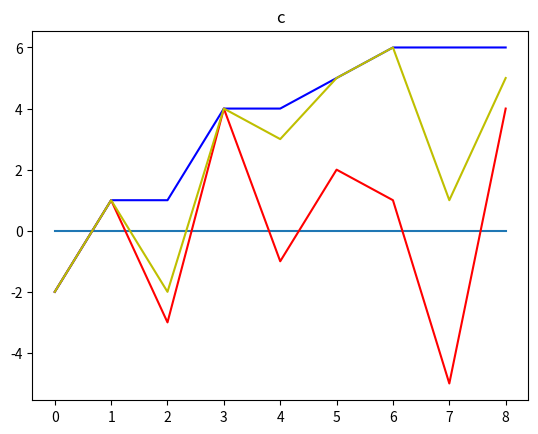

The matplotlib source for this figure:
from typing import List
import numpy as np
import matplotlib.pyplot as plt


class Solution:
    def maxSubArray(self, nums: List[int]) -> int:
        return self.helper(nums, 0, len(nums)-1)

    def helper(self, nums: List[int], left: int, right: int) -> int:
        if left == right:
            return nums[left]

        p = (left + right) // 2
        left_sum = self.helper(nums, left, p)
        right_sum = self.helper(nums, p+1, right)
        cross_sum = self.cross(nums, left, p, right)

        return max(left_sum, right_sum, cross_sum)

    def cross(self, nums, left, p, right):
        left_subsum = -np.inf
        curr_sum = 0
        for i in range(p, left-1, -1):
            curr_sum += nums[i]
            left_subsum = max(curr_sum, left_subsum)
        
        right_subsum = -np.inf
        curr_sum = 0
        for i in range(p + 1, right+1):
            curr_sum += nums[i]
            right_subsum = max(curr_sum, right_subsum)
        return left_subsum + right_subsum

class Solution:
    def maxSubArray(self, nums):
        n = len(nums)
        c = []
        m = []
        curr_sum = max_sum = nums[0]
        c.append(curr_sum)
        m.append(max_sum)
        print('---')

        for i in range(1, n):
            # if curr_sum < 0:
            #     curr_sum = nums[i]
            # else:
            #     curr_sum += nums[i]
            curr_sum = max(curr_sum + nums[i], nums[i])
            max_sum = max(curr_sum, max_sum)
            print('----')
            c.append(curr_sum)
            m.append(max_sum)
        return max_sum, m, c


if __name__ == "__main__":
    l = [-2, 1, -3, 4, -1, 2, 1, -5, 4]
    z = np.zeros(9)
    r, m, c = Solution().maxSubArray(l)
    print(r)
    print(m)
    print(c)

    plt.figure()
    plt.plot(z)
    plt.plot(l, '-r')
    plt.title('l')
    # plt.figure()
    plt.plot(m, '-b')
    plt.title('m')
    # plt.figure()
    plt.plot(c, '-y')
    plt.title('c')
    plt.show()